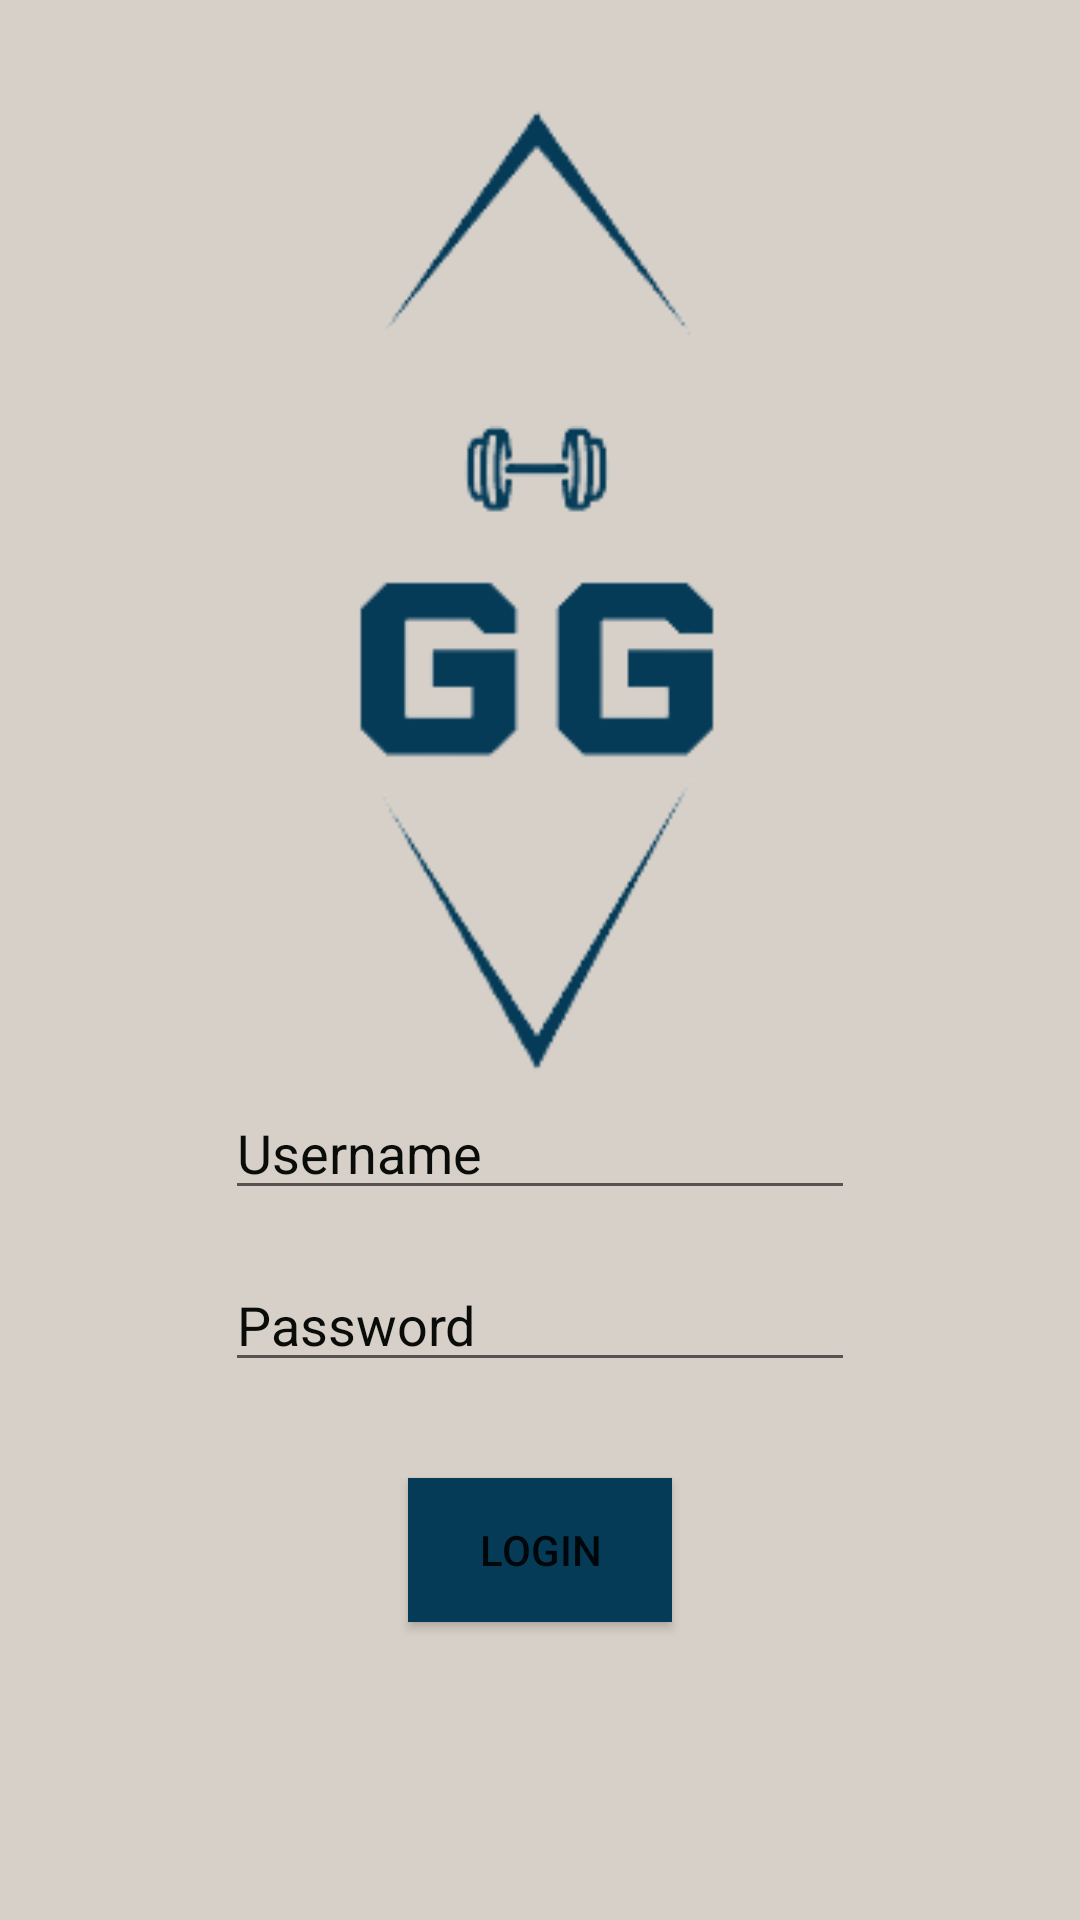

Produce the Android XML layout that renders to this screen, including the resource entries it uses.
<!-- AndroidManifest.xml: application theme Theme.GymGenius -->
<!-- res/layout/activity_login.xml -->
<?xml version="1.0" encoding="utf-8"?>
<RelativeLayout
    xmlns:android="http://schemas.android.com/apk/res/android"
    xmlns:app="http://schemas.android.com/apk/res-auto"
    xmlns:tools="http://schemas.android.com/tools"
    android:layout_width="match_parent"
    android:layout_height="match_parent"
    android:background="@color/white"
    android:paddingLeft="16dp"
    android:paddingTop="32dp"
    android:paddingRight="16dp"
    android:paddingBottom="32dp"
    tools:context=".WorkoutsActivity">

    <ImageView
        android:id="@+id/logoImageView"
        android:layout_width="432dp"
        android:layout_height="330dp"
        android:contentDescription="Logo"
        android:src="@drawable/logo"
        android:layout_centerHorizontal="true"/>

    <EditText
        android:id="@+id/edUsername"
        android:layout_width="wrap_content"
        android:layout_height="wrap_content"
        android:layout_below="@id/logoImageView"
        android:layout_marginBottom="16dp"
        android:ems="10"
        android:hint="Username"
        android:inputType="textPersonName"
        android:textColor="@color/blue_700"
        android:textColorHint="@color/black"
        android:textColorLink="@color/black"
        android:layout_centerHorizontal="true"/>

    <EditText
        android:id="@+id/edPassword"
        android:layout_width="wrap_content"
        android:layout_height="wrap_content"
        android:layout_below="@id/edUsername"
        android:layout_centerHorizontal="true"
        android:layout_marginBottom="32dp"
        android:color="@color/blue_700"
        android:ems="10"
        android:hint="Password"
        android:inputType="textPassword"
        android:textColorHint="@color/black"
        android:textColorLink="@color/black"/>

    <Button
        android:id="@+id/btnLogin"
        android:layout_width="wrap_content"
        android:layout_height="wrap_content"
        android:layout_below="@id/edPassword"
        android:background="@color/blue_700"
        android:text="Login"
        android:layout_centerHorizontal="true"/>

</RelativeLayout>
<!-- resources referenced by this layout -->
<resources>
  <color name="black">#090C08</color>
  <color name="blue_700">#063B57</color>
  <color name="white">#D7D0C8</color>
  <!-- drawable logo: png bitmap (drawable, 7570 bytes) -->
  <style name="Theme.GymGenius" parent="Theme.MaterialComponents.DayNight.NoActionBar">
          
          <item name="colorPrimary">@color/blue_500</item>
          <item name="colorPrimaryVariant">@color/blue_700</item>
          <item name="colorOnPrimary">@color/white</item>
          
          <item name="colorSecondary">@color/blue_200</item>
          <item name="colorSecondaryVariant">@color/blue_700</item>
          <item name="colorOnSecondary">@color/black</item>
          
          <item name="android:statusBarColor">?attr/colorPrimaryVariant</item>
          
      </style>
  <color name="blue_500">#0C6291</color>
  <color name="blue_200">#2A8BBF</color>
</resources>
